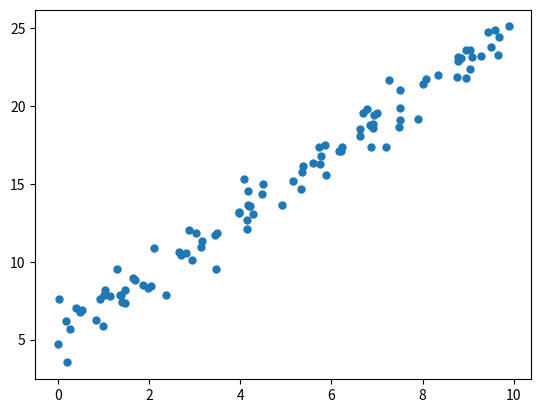

Generate this figure with matplotlib:
import numpy as np 
import scipy.stats as ss 
import matplotlib.pyplot as plt 

n = 100

# Generating points
beta_0 = 5
beta_1 = 2
np.random.seed(1)

# [0-10]
x = 10 * ss.uniform.rvs(size= n)
y = beta_0 + beta_1 * x + ss.norm.rvs(loc= 0, scale= 1, size= n) # ss.norm is noise

plt.figure()
plt.plot(x, y, 'o', ms= 5)

xx = np.array([0,10]) # range to plot
'''
plt.plot(xx, beta_0 + beta_1 * xx)
plt.xlabel("x")
plt.ylabel("y")
plt.show()
'''


# ============ Simple linear regression
def compute_rss(y_estimate, y):
  return sum(np.power(y-y_estimate, 2))
def estimate_y(x, b_0, b_1):
  return b_0 + b_1 * x
rss = compute_rss(estimate_y(x, beta_0, beta_1), y)
print(rss)